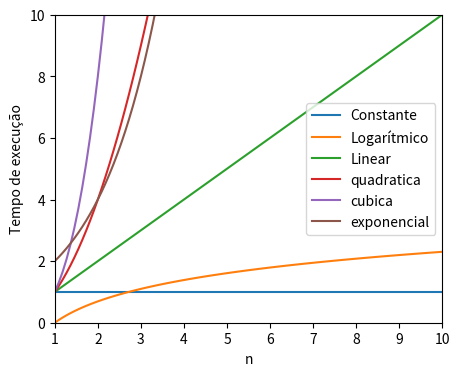

The script that saved this image:
#import timeit
# def somatorio(n):
#   soma = 0
#   for i in range(1,n+1):
#     soma+=i
#   return soma

#def soma2(n):
#  return (n * ( n + 1 )) / 2 

# #print(somatorio(10))
# # def soma1(n):
# #   soma=0
# #   for i in range (n+1):
# #       soma+=i
# #   return soma

# def lista (n):
#  lista = []
#  for i in range(0,999):
#   lista.append(n)
#  return lista

# def lista2():
#   return range(1000)

# print(lista2())

# l = lista2()
# for i in 1:
#   print(i)

# tempo_inicial = timeit.default_timer()
# lista(1)
# tempo_final = timeit.default_timer()
# print(f'tempo somatorio: {tempo_final - tempo_inicial}')

# ATENÇÃO: Instalar matplot como package

import numpy as np  # Para se trabalhar com computação numérica.
import matplotlib.pyplot as plt  # Para geração de gráficos

n = np.linspace(
    1, 10, 100, 50
)  # Gera 100 números entre 1 e 10 e esses números estarão espaçados igualmente, ou seja, linearmente espaçados

print(n)

# Label contendo as funções do Big(O)
labels = ['Constante', 'Logarítmico', 'Linear', 'quadratica','cubica','exponencial']
# np.ones(n.shape) gera 100 números "1".
# shape serve para mostrar o comprimento das dimensões do array
big_o = [np.ones(n.shape), np.log(n), n, n*n, n*n*n, 2**n] 

# Definindo o gráfico
plt.figure(figsize=(5, 4))  # Define o tamanho da figura
plt.ylim(0, 10)  # Define o limite do y
plt.xlim(1, 10)  # Define o limite do y

# Gerando gráficos
for i in range(len(big_o)):
    plt.plot(n, big_o[i], label=labels[i])  #entender essa linha
plt.legend() 
plt.ylabel('Tempo de execução')
plt.xlabel('n')

# Exibindo
plt.show()
